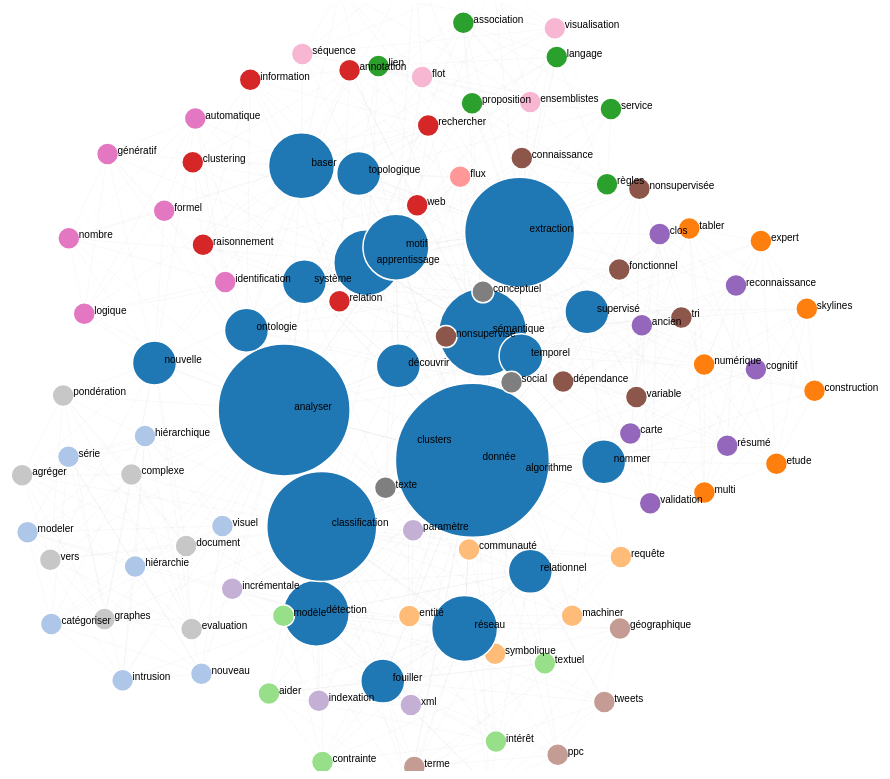
D3 v3 page, settled after 480 driven frames (8 s of simulated time); the page loaded 1 data file(s).



var width = window.innerWidth
|| document.documentElement.clientWidth
|| document.body.clientWidth;

var height = window.innerHeight
|| document.documentElement.clientHeight
|| document.body.clientHeight;

var base = Math.min(width, height)

var color = d3.scale.category20();

var force = d3.layout.force()
    .charge(-500)
    .linkDistance(base/4)
    .size([width, height]);

var svg = d3.select("body").append("svg")
    .attr("width", width)
    .attr("height", height)
    .attr("viewBox", "0 0 " + width + " " + height )
    .attr("preserveAspectRatio", "xMidYMid meet")
    .attr("pointer-events", "all")
    .call(d3.behavior.zoom().on("zoom", redraw));

var vis = svg
    .append('svg:g');

function redraw() {
  vis.attr("transform",
      "translate(" + d3.event.translate + ")"
      + " scale(" + d3.event.scale + ")");
}

d3.json("graph.json", function(error, graph) {
  if (error) throw error;

  force
      .nodes(graph.nodes)
      .links(graph.links)
      .start();

  var link = svg.selectAll(".link")
      .data(graph.links)
    .enter().append("line")
      .attr("class", "link")
      .style("stroke-width", 0.1);

  var node = svg.selectAll(".node")
      .data(graph.nodes)
    .enter().append("circle")
      .attr("class", "node")
      .attr("r", function(d) { return d.weight; })
      .style("fill", function(d) { return color(d.group); })
      .call(force.drag);

  node.append("title")
      .text(function(d) { return d.name; });

  var texts = svg.selectAll("text.label")
      .data(graph.nodes)
      .enter()
      .append("text")
      .attr("class", "label")
      .attr("fill", "black")
      .text(function(d) {
        return d.name;
      });

  force.on("tick", function() {
    link.attr("x1", function(d) { return d.source.x; })
        .attr("y1", function(d) { return d.source.y; })
        .attr("x2", function(d) { return d.target.x; })
        .attr("y2", function(d) { return d.target.y; });

    node.attr("cx", function(d) { return d.x; })
        .attr("cy", function(d) { return d.y; });

    texts.attr("x", function(d) {return d.x+10;})
        .attr("y", function(d) {return d.y;});
  });
});



### data: graph.json
{
 "nodes": [
  {
   "group": -1,
   "name": "analyser",
   "weight": 0.2949
  },
  {
   "group": 0,
   "name": "visuel",
   "weight": 0.07844
  },
  {
   "group": 0,
   "name": "hiérarchie",
   "weight": 0.07844
  },
  {
   "group": -1,
   "name": "détection",
   "weight": 0.1623
  },
  {
   "group": 0,
   "name": "hiérarchique",
   "weight": 0.07844
  },
  {
   "group": 0,
   "name": "série",
   "weight": 0.07844
  },
  {
   "group": 0,
   "name": "intrusion",
   "weight": 0.07844
  },
  {
   "group": 0,
   "name": "modeler",
   "weight": 0.07844
  },
  "... 100 more items"
 ],
 "links": [
  {
   "source": 0,
   "target": 0
  },
  {
   "source": 0,
   "target": 1
  },
  {
   "source": 0,
   "target": 2
  },
  {
   "source": 0,
   "target": 3
  },
  {
   "source": 0,
   "target": 4
  },
  {
   "source": 0,
   "target": 5
  },
  {
   "source": 0,
   "target": 6
  },
  {
   "source": 0,
   "target": 7
  },
  "... 817 more items"
 ]
}